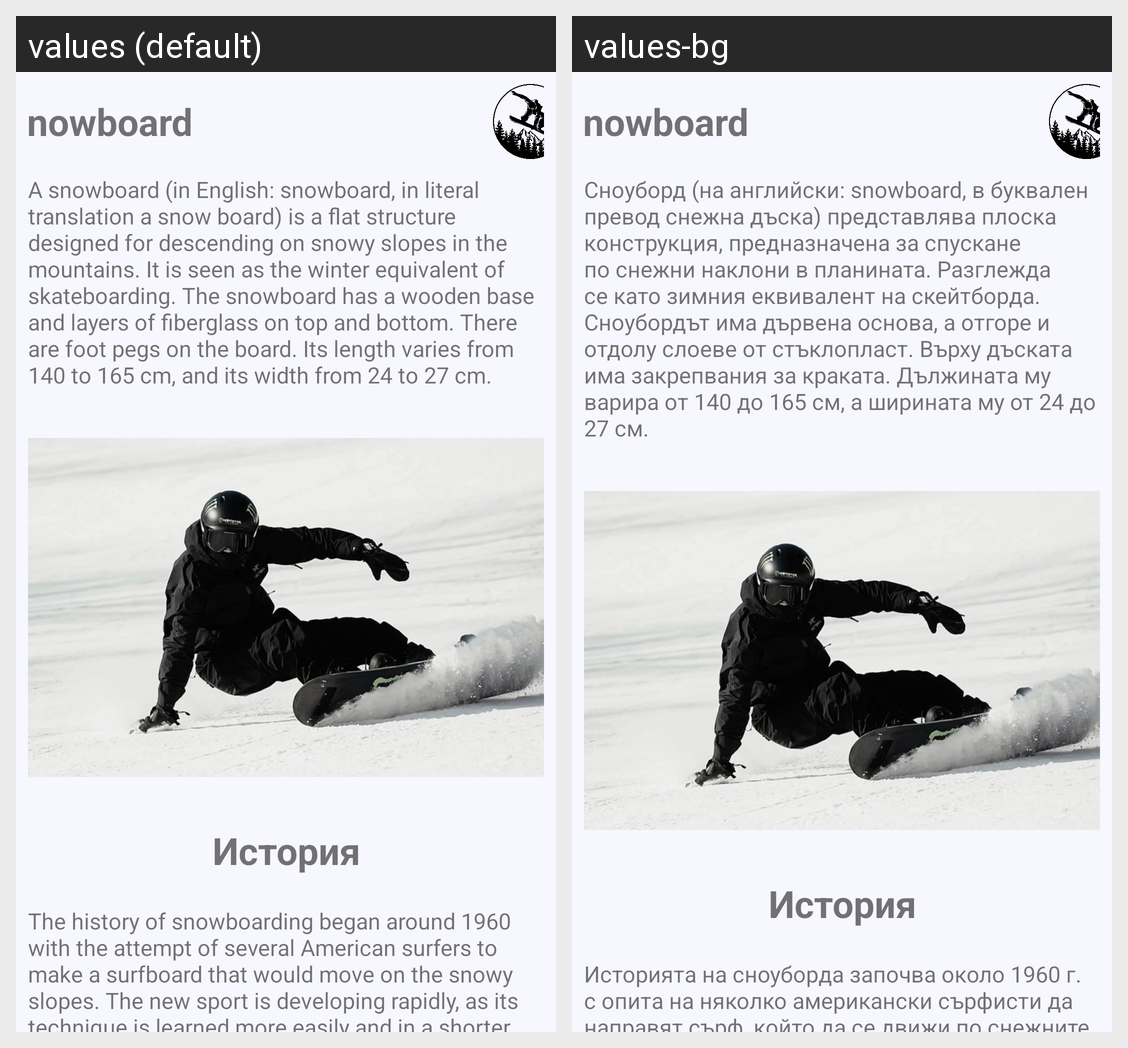

Strings drawn on this Android screen and how each of the app's shown locales translates them:
Android screen res/layout/fragment_history_screen.xml rendered under 2 locales, left to right: values (default), values-bg. Device: Nexus 5 (rendered at 1080×1920; each locale shown at half size, 540×960, under a caption strip naming it); theme Theme.SnowBoard.
Strings drawn on this screen, with the default value and each locale's value (text and hints the layout hard-codes, and strings that could not be matched under every locale, appear in the picture but are not listed):

paragraph_history_1
  values: A snowboard (in English: snowboard, in literal translation a snow board) is a flat structure designed for descending on snowy slopes in the mountains. It is seen as the winter equivalent of skateboarding. The snowboard has a wooden base and layers of fiberglass on top and bottom. There are foot pegs on the board. Its length varies from 140 to 165 cm, and its width from 24 to 27 cm.
  values-bg: Сноуборд (на английски: snowboard, в буквален превод снежна дъска) представлява плоска конструкция, предназначена за спускане по снежни наклони в планината. Разглежда се като зимния еквивалент на скейтборда. Сноубордът има дървена основа, а отгоре и отдолу слоеве от стъклопласт. Върху дъската има закрепвания за краката. Дължината му варира от 140 до 165 см, а ширината му от 24 до 27 см.

paragraph_history_2
  values: The history of snowboarding began around 1960 with the attempt of several American surfers to make a surfboard that would move on the snowy slopes. The new sport is developing rapidly, as its technique is learned more easily and in a shorter time than that of skiing. In the late 70s and early 80s snowboarding began to establish itself as an alternative to skiing. Racing and experimentation began …[clipped]
  values-bg: Историята на сноуборда започва около 1960 г. с опита на няколко американски сърфисти да направят сърф, който да се движи по снежните склонове. Новият спорт се развива бързо, тъй като техниката му се усвоява по-лесно и за по-кратко време от тази на ските. В края на 70-те и началото на 80-те сноубордът започнал да се утвърждава като алтернатива на ските. Започват състезания и експериментиране, за …[clipped]
